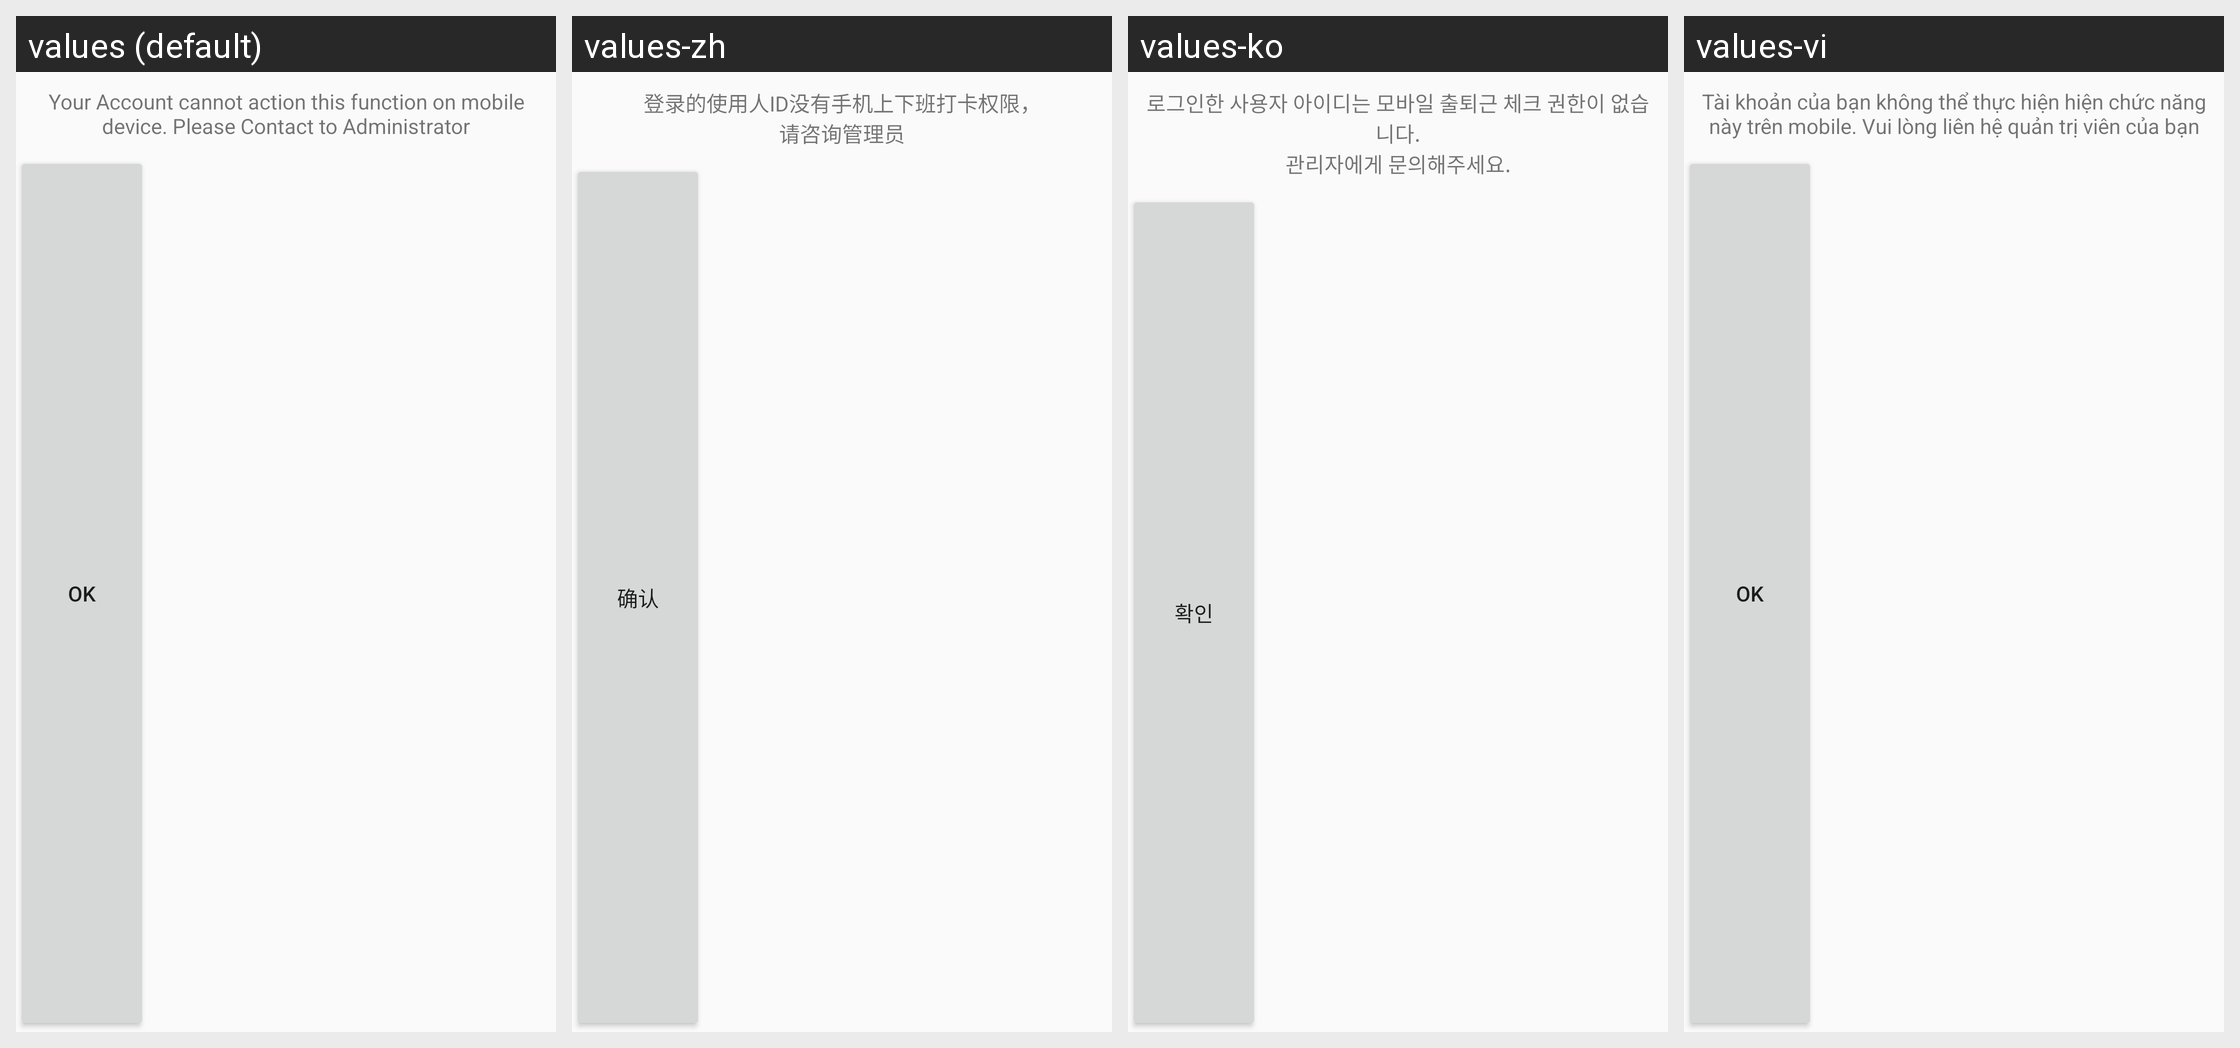

For this localized Android screen grid, give each drawn string resource with its value in every locale shown.
Android screen res/layout/spinner_disable_permission.xml rendered under 4 locales, left to right: values (default), values-zh, values-ko, values-vi. Device: Nexus 5 (rendered at 1080×1920; each locale shown at half size, 540×960, under a caption strip naming it); theme AppTheme.
Strings drawn on this screen, with the default value and each locale's value (text and hints the layout hard-codes, and strings that could not be matched under every locale, appear in the picture but are not listed):

not_permission
  values: Your Account cannot action this function on mobile device. Please Contact to Administrator
  values-zh: 登录的使用人ID没有手机上下班打卡权限，
      请咨询管理员
  values-ko: 로그인한 사용자 아이디는 모바일 출퇴근 체크 권한이 없습니다.
      관리자에게 문의해주세요.
  values-vi: Tài khoản của bạn không thể thực hiện hiện chức năng này trên mobile. Vui lòng liên hệ quản trị viên của bạn

string_ok
  values: Ok
  values-zh: 确认
  values-ko: 확인
  values-vi: Ok
